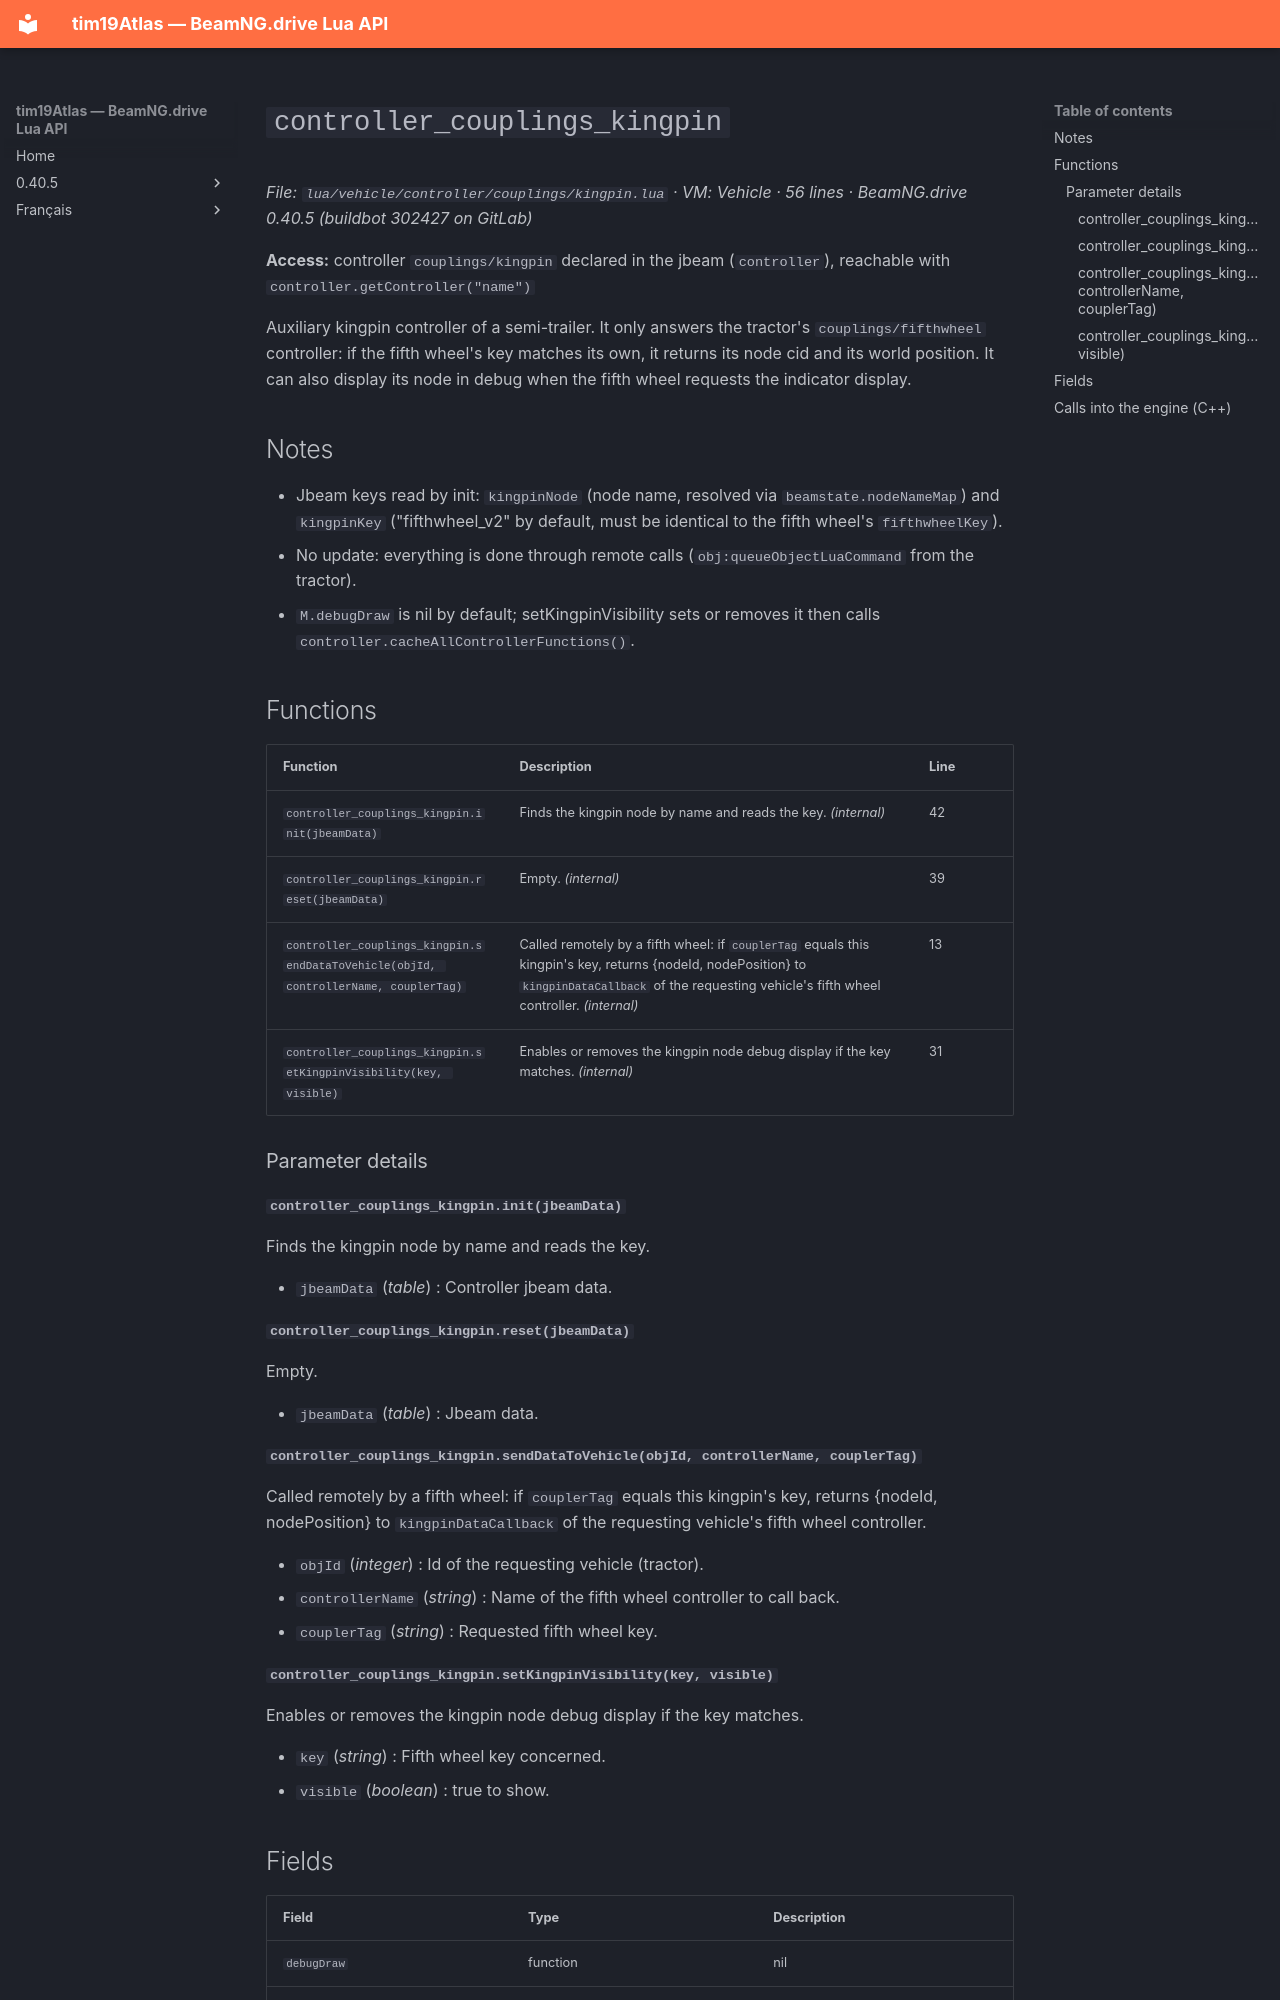

repository: Tim0219800/beamng-lua-atlas · page: 0.40.5/vehicle/controller/couplings/kingpin.html · generator: mkdocs

# `controller_couplings_kingpin`

*File: `lua/vehicle/controller/couplings/kingpin.lua` · VM: Vehicle · 56 lines · BeamNG.drive 0.40.5 (buildbot 302427 on GitLab)*

**Access:** controller `couplings/kingpin` declared in the jbeam (`controller`), reachable with `controller.getController("name")`

Auxiliary kingpin controller of a semi-trailer. It only answers the tractor's `couplings/fifthwheel` controller: if the fifth wheel's key matches its own, it returns its node cid and its world position. It can also display its node in debug when the fifth wheel requests the indicator display.

## Notes

- Jbeam keys read by init: `kingpinNode` (node name, resolved via `beamstate.nodeNameMap`) and `kingpinKey` ("fifthwheel_v2" by default, must be identical to the fifth wheel's `fifthwheelKey`).
- No update: everything is done through remote calls (`obj:queueObjectLuaCommand` from the tractor).
- `M.debugDraw` is nil by default; setKingpinVisibility sets or removes it then calls `controller.cacheAllControllerFunctions()`.

## Functions

| Function | Description | Line |
|---|---|---|
| `controller_couplings_kingpin.init(jbeamData)` | Finds the kingpin node by name and reads the key. *(internal)* | 42 |
| `controller_couplings_kingpin.reset(jbeamData)` | Empty. *(internal)* | 39 |
| `controller_couplings_kingpin.sendDataToVehicle(objId, controllerName, couplerTag)` | Called remotely by a fifth wheel: if `couplerTag` equals this kingpin's key, returns {nodeId, nodePosition} to `kingpinDataCallback` of the requesting vehicle's fifth wheel controller. *(internal)* | 13 |
| `controller_couplings_kingpin.setKingpinVisibility(key, visible)` | Enables or removes the kingpin node debug display if the key matches. *(internal)* | 31 |

### Parameter details

#### `controller_couplings_kingpin.init(jbeamData)`

Finds the kingpin node by name and reads the key.

- `jbeamData` (*table*) : Controller jbeam data.

#### `controller_couplings_kingpin.reset(jbeamData)`

Empty.

- `jbeamData` (*table*) : Jbeam data.

#### `controller_couplings_kingpin.sendDataToVehicle(objId, controllerName, couplerTag)`

Called remotely by a fifth wheel: if `couplerTag` equals this kingpin's key, returns {nodeId, nodePosition} to `kingpinDataCallback` of the requesting vehicle's fifth wheel controller.

- `objId` (*integer*) : Id of the requesting vehicle (tractor).
- `controllerName` (*string*) : Name of the fifth wheel controller to call back.
- `couplerTag` (*string*) : Requested fifth wheel key.

#### `controller_couplings_kingpin.setKingpinVisibility(key, visible)`

Enables or removes the kingpin node debug display if the key matches.

- `key` (*string*) : Fifth wheel key concerned.
- `visible` (*boolean*) : true to show.
